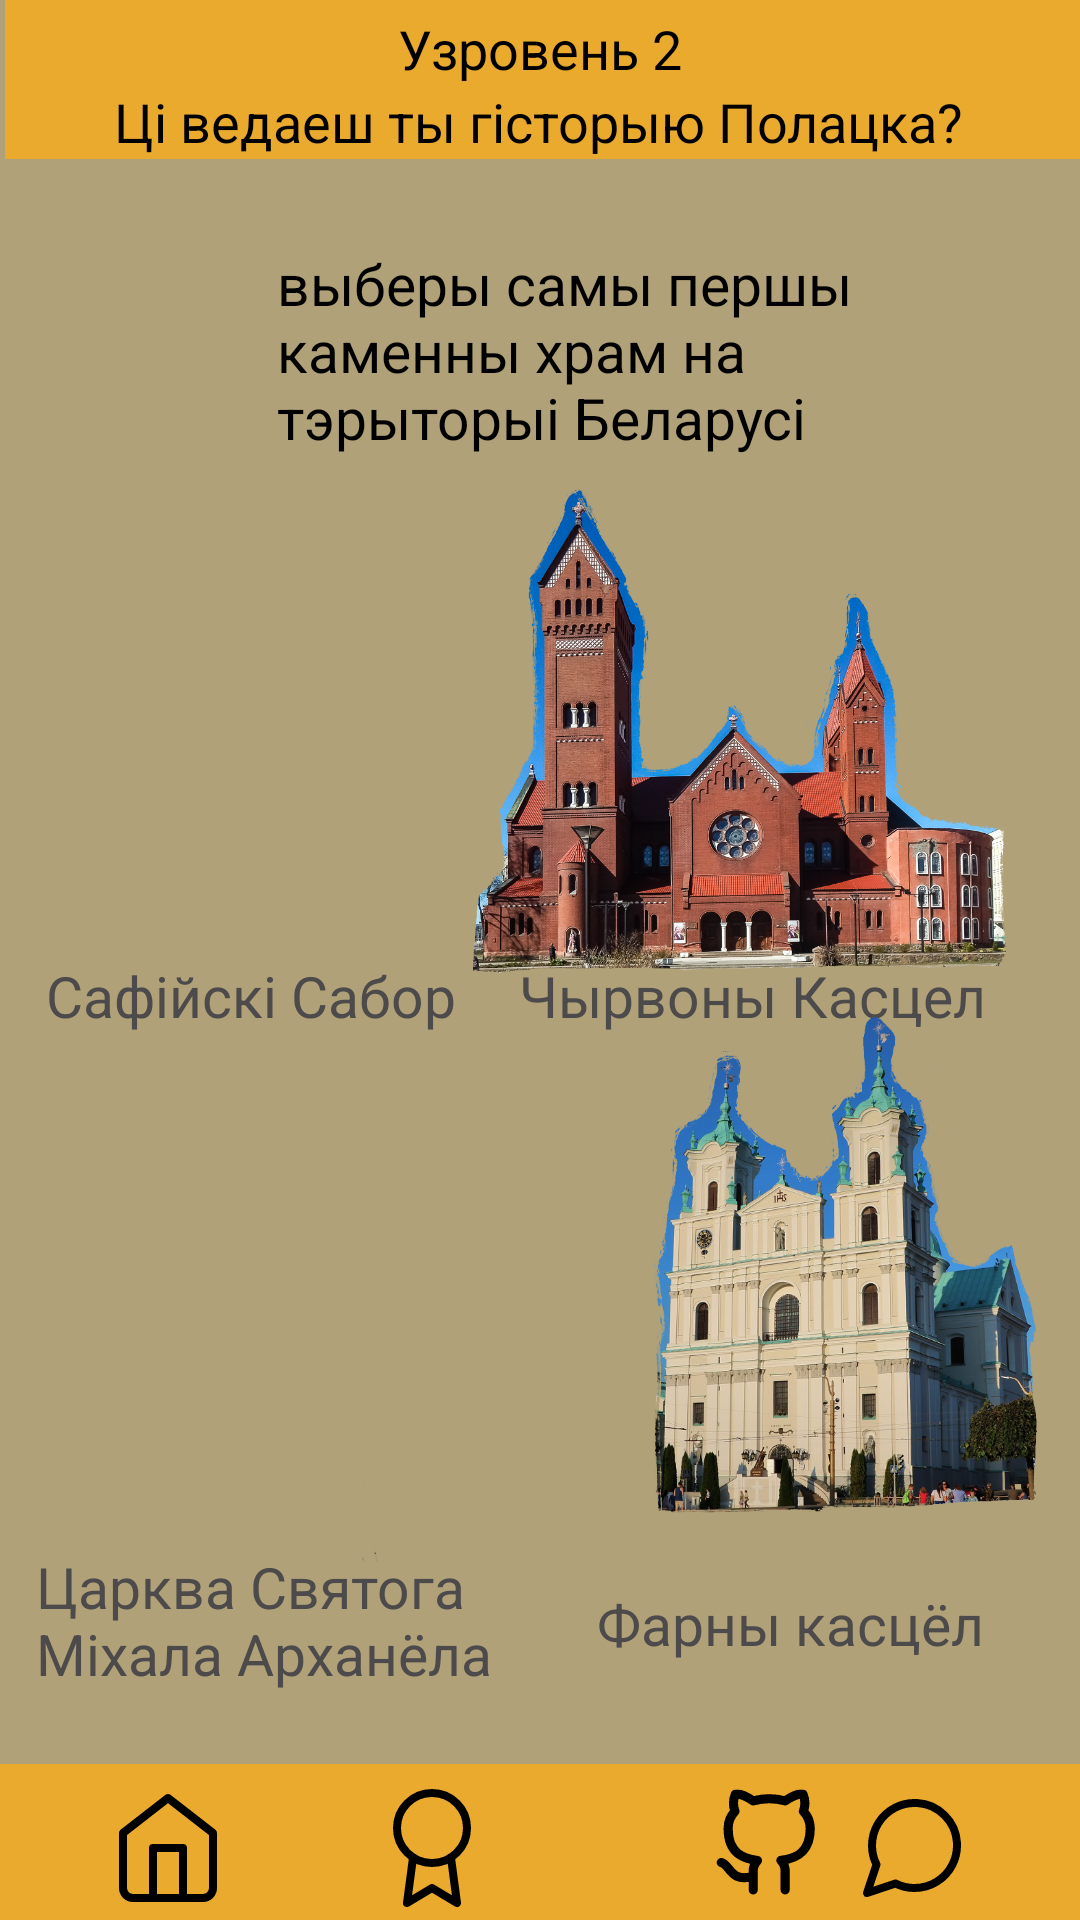

Layout XML and referenced resources for this Android screen:
<!-- AndroidManifest.xml: application theme Theme.HistoryEducation -->
<!-- res/layout/activity_firsttaskpolatsklvl2.xml -->
<?xml version="1.0" encoding="utf-8"?>
<androidx.constraintlayout.widget.ConstraintLayout xmlns:android="http://schemas.android.com/apk/res/android"
    xmlns:app="http://schemas.android.com/apk/res-auto"
    xmlns:tools="http://schemas.android.com/tools"
    android:layout_width="match_parent"
    android:layout_height="match_parent"
    android:background="#B0A179"
    tools:context=".firsttaskpolatsklvl2">


    <ImageView
        android:id="@+id/imageView10"
        android:layout_width="427dp"
        android:layout_height="53dp"
        app:layout_constraintBottom_toBottomOf="parent"
        app:layout_constraintEnd_toEndOf="parent"
        app:layout_constraintHorizontal_bias="0.0"
        app:layout_constraintStart_toStartOf="parent"
        app:layout_constraintTop_toTopOf="parent"
        app:layout_constraintVertical_bias="0.0"
        app:srcCompat="@drawable/rectangle_6" />

    <TextView
        android:id="@+id/textView3"
        android:layout_width="wrap_content"
        android:layout_height="wrap_content"
        android:layout_marginTop="4dp"
        android:text="Узровень 2"
        android:textColor="@color/black"
        android:textSize="18dp"
        app:layout_constraintEnd_toEndOf="parent"
        app:layout_constraintStart_toStartOf="parent"
        app:layout_constraintTop_toTopOf="parent" />

    <TextView
        android:id="@+id/textView4"
        android:layout_width="wrap_content"
        android:layout_height="wrap_content"
        android:layout_marginTop="0dp"
        android:text="Цi ведаеш ты гiсторыю Полацка?"
        android:textColor="@color/black"
        android:textSize="18dp"
        app:layout_constraintEnd_toEndOf="parent"
        app:layout_constraintHorizontal_bias="0.496"
        app:layout_constraintStart_toStartOf="parent"
        app:layout_constraintTop_toBottomOf="@+id/textView3" />

    <TextView
        android:id="@+id/textView15"
        android:layout_width="206dp"
        android:layout_height="106dp"
        android:text="выберы самы першы каменны храм на тэрыторыі Беларусі"
        android:textColor="@color/black"
        android:textSize="19dp"
        app:layout_constraintBottom_toBottomOf="parent"
        app:layout_constraintEnd_toEndOf="parent"
        app:layout_constraintHorizontal_bias="0.6"
        app:layout_constraintStart_toStartOf="parent"
        app:layout_constraintTop_toTopOf="parent"
        app:layout_constraintVertical_bias="0.153" />

    <TextView
        android:id="@+id/textView175"
        android:layout_width="wrap_content"
        android:layout_height="wrap_content"
        android:text="Сафiйскi Сабор"
        android:textColor="#4C4A4A"
        android:textSize="19dp"
        app:layout_constraintBottom_toBottomOf="parent"
        app:layout_constraintEnd_toEndOf="parent"
        app:layout_constraintHorizontal_bias="0.069"
        app:layout_constraintStart_toStartOf="parent"
        app:layout_constraintTop_toTopOf="parent"
        app:layout_constraintVertical_bias="0.519" />

    <TextView
        android:id="@+id/textView78"
        android:layout_width="wrap_content"
        android:layout_height="wrap_content"
        android:text="Чырвоны Касцел"
        android:textColor="#4C4A4A"
        android:textSize="19dp"
        app:layout_constraintBottom_toBottomOf="parent"
        app:layout_constraintEnd_toEndOf="parent"
        app:layout_constraintHorizontal_bias="0.847"
        app:layout_constraintStart_toStartOf="parent"
        app:layout_constraintTop_toTopOf="parent"
        app:layout_constraintVertical_bias="0.519" />

    <TextView
        android:id="@+id/textView178"
        android:layout_width="200dp"
        android:layout_height="55dp"
        android:text="Царква Святога Міхала Арханёла"
        android:textColor="#4C4A4A"
        android:textSize="19dp"
        app:layout_constraintBottom_toBottomOf="parent"
        app:layout_constraintEnd_toEndOf="parent"
        app:layout_constraintHorizontal_bias="0.075"
        app:layout_constraintStart_toStartOf="parent"
        app:layout_constraintTop_toTopOf="parent"
        app:layout_constraintVertical_bias="0.882" />

    <TextView
        android:id="@+id/textView17"
        android:layout_width="wrap_content"
        android:layout_height="wrap_content"
        android:text="Фарны касцёл"
        android:textColor="#4C4A4A"
        android:textSize="19dp"
        app:layout_constraintBottom_toBottomOf="parent"
        app:layout_constraintEnd_toEndOf="parent"
        app:layout_constraintHorizontal_bias="0.861"
        app:layout_constraintStart_toStartOf="parent"
        app:layout_constraintTop_toTopOf="parent"
        app:layout_constraintVertical_bias="0.86" />

    <ImageView
        android:id="@+id/imageViewsafsab"
        android:layout_width="170dp"
        android:layout_height="245dp"
        app:layout_constraintBottom_toBottomOf="parent"
        app:layout_constraintEnd_toEndOf="parent"
        app:layout_constraintHorizontal_bias="0.0"
        app:layout_constraintStart_toStartOf="parent"
        app:layout_constraintTop_toTopOf="parent"
        app:layout_constraintVertical_bias="0.294"
        app:srcCompat="@drawable/safsab" />

    <ImageView
        android:id="@+id/imageViewkrasnsab"
        android:layout_width="247dp"
        android:layout_height="408dp"
        app:layout_constraintBottom_toBottomOf="parent"
        app:layout_constraintEnd_toEndOf="parent"
        app:layout_constraintHorizontal_bias="1.0"
        app:layout_constraintStart_toStartOf="parent"
        app:layout_constraintTop_toTopOf="parent"
        app:layout_constraintVertical_bias="0.219"
        app:srcCompat="@drawable/krasnsab" />

    <ImageView
        android:id="@+id/imageViewzerksvmih"
        android:layout_width="186dp"
        android:layout_height="196dp"
        app:layout_constraintBottom_toBottomOf="parent"
        app:layout_constraintEnd_toEndOf="parent"
        app:layout_constraintHorizontal_bias="0.0"
        app:layout_constraintStart_toStartOf="parent"
        app:layout_constraintTop_toTopOf="parent"
        app:layout_constraintVertical_bias="0.812"
        app:srcCompat="@drawable/zerksvmih" />

    <ImageView
        android:id="@+id/imageViewfarncas"
        android:layout_width="320dp"
        android:layout_height="342dp"
        android:layout_marginStart="120dp"
        android:layout_marginBottom="40dp"
        app:layout_constraintBottom_toBottomOf="parent"
        app:layout_constraintStart_toStartOf="parent"
        app:srcCompat="@drawable/farncas" />

    <Button
        android:id="@+id/buttongosecondtasklvl2"
        android:layout_width="172dp"
        android:layout_height="76dp"
        android:backgroundTint="#EAAA2E"
        android:text="Далей"
        android:textColor="@color/black"
        android:textSize="30dp"
        android:visibility="gone"
        app:layout_constraintBottom_toBottomOf="parent"
        app:layout_constraintEnd_toEndOf="parent"
        app:layout_constraintHorizontal_bias="0.497"
        app:layout_constraintStart_toStartOf="parent"
        app:layout_constraintTop_toTopOf="parent"
        app:layout_constraintVertical_bias="0.794" />

    <TextView
        android:id="@+id/textVieOtvetnePravsec2"
        android:layout_width="wrap_content"
        android:layout_height="wrap_content"
        android:text="Падумай яшчэ"
        android:textColor="@color/black"
        android:textSize="25dp"
        android:visibility="gone"
        app:layout_constraintBottom_toBottomOf="parent"
        app:layout_constraintEnd_toEndOf="parent"
        app:layout_constraintHorizontal_bias="0.041"
        app:layout_constraintStart_toStartOf="parent"
        app:layout_constraintTop_toTopOf="parent"
        app:layout_constraintVertical_bias="0.974" />

    <ImageView
        android:id="@+id/imageViewotvetsec2"
        android:layout_width="370dp"
        android:layout_height="493dp"
        android:visibility="gone"
        app:layout_constraintBottom_toBottomOf="parent"
        app:layout_constraintEnd_toEndOf="parent"
        app:layout_constraintHorizontal_bias="0.487"
        app:layout_constraintStart_toStartOf="parent"
        app:layout_constraintTop_toTopOf="parent"
        app:layout_constraintVertical_bias="0.548"
        app:srcCompat="@drawable/komiks2" />

    <TextView
        android:id="@+id/textVieOtvetPravsec2"
        android:layout_width="279dp"
        android:layout_height="103dp"
        android:layout_marginStart="56dp"
        android:layout_marginTop="200dp"
        android:text="Малайчына , ты здагадаўся!"
        android:textColor="@color/black"
        android:visibility="gone"
        android:textSize="30dp"
        app:layout_constraintStart_toStartOf="@+id/imageViewotvetsec2"
        app:layout_constraintTop_toTopOf="@+id/imageViewotvetsec2" />

    <ImageView
        android:id="@+id/imageView11"
        android:layout_width="416dp"
        android:layout_height="52dp"
        app:layout_constraintBottom_toBottomOf="parent"
        app:layout_constraintEnd_toEndOf="parent"
        app:layout_constraintHorizontal_bias="0.0"
        app:layout_constraintStart_toStartOf="parent"
        app:layout_constraintTop_toTopOf="parent"
        app:layout_constraintVertical_bias="1.0"
        app:srcCompat="@drawable/rectangle_6" />

    <ImageView
        android:id="@+id/buttonbackfirsttasklvl2"
        android:layout_width="40dp"
        android:layout_height="40dp"
        android:layout_marginStart="36dp"
        android:layout_marginTop="8dp"
        app:layout_constraintStart_toStartOf="parent"
        app:layout_constraintTop_toTopOf="@+id/imageView11"
        app:srcCompat="@drawable/home" />

    <ImageView
        android:id="@+id/imageViewGerbStorepolatskfirst2"
        android:layout_width="40dp"
        android:layout_height="40dp"
        android:layout_marginStart="124dp"
        android:layout_marginTop="8dp"
        app:layout_constraintStart_toStartOf="parent"
        app:layout_constraintTop_toTopOf="@+id/imageView11"
        app:srcCompat="@drawable/award" />

    <ImageView
        android:id="@+id/imageViewProfilPolatskfirst2"
        android:layout_width="38dp"
        android:layout_height="38dp"
        android:layout_marginStart="236dp"
        android:layout_marginTop="8dp"
        app:layout_constraintStart_toStartOf="parent"
        app:layout_constraintTop_toTopOf="@+id/imageView11"
        app:srcCompat="@drawable/profil" />

    <ImageView
        android:id="@+id/imageViewmessegPolatskfirst2"
        android:layout_width="40dp"
        android:layout_height="40dp"
        android:layout_marginTop="8dp"
        android:layout_marginEnd="36dp"
        app:layout_constraintEnd_toEndOf="parent"
        app:layout_constraintTop_toTopOf="@+id/imageView11"
        app:srcCompat="@drawable/message_circle" />
</androidx.constraintlayout.widget.ConstraintLayout>
<!-- resources referenced by this layout -->
<resources>
  <!-- drawable award (drawable) -->
  <vector xmlns:android="http://schemas.android.com/apk/res/android"
      android:width="30dp"
      android:height="30dp"
      android:viewportWidth="30"
      android:viewportHeight="30">
    <path
        android:pathData="M15,18.75C19.833,18.75 23.75,14.833 23.75,10C23.75,5.168 19.833,1.25 15,1.25C10.167,1.25 6.25,5.168 6.25,10C6.25,14.833 10.167,18.75 15,18.75Z"
        android:strokeLineJoin="round"
        android:strokeWidth="2"
        android:fillColor="#00000000"
        android:strokeColor="#000000"
        android:strokeLineCap="round"/>
    <path
        android:pathData="M10.262,17.362L8.75,28.75L15,25L21.25,28.75L19.737,17.35"
        android:strokeLineJoin="round"
        android:strokeWidth="2"
        android:fillColor="#00000000"
        android:strokeColor="#000000"
        android:strokeLineCap="round"/>
  </vector>
  <!-- drawable home (drawable) -->
  <vector xmlns:android="http://schemas.android.com/apk/res/android"
      android:width="30dp"
      android:height="30dp"
      android:viewportWidth="30"
      android:viewportHeight="30">
    <path
        android:pathData="M3.75,11.25L15,2.5L26.25,11.25V25C26.25,25.663 25.987,26.299 25.518,26.768C25.049,27.237 24.413,27.5 23.75,27.5H6.25C5.587,27.5 4.951,27.237 4.482,26.768C4.013,26.299 3.75,25.663 3.75,25V11.25Z"
        android:strokeLineJoin="round"
        android:strokeWidth="2"
        android:fillColor="#00000000"
        android:strokeColor="#000000"
        android:strokeLineCap="round"/>
    <path
        android:pathData="M11.25,27.5V15H18.75V27.5"
        android:strokeLineJoin="round"
        android:strokeWidth="2"
        android:fillColor="#00000000"
        android:strokeColor="#000000"
        android:strokeLineCap="round"/>
  </vector>
  <!-- drawable komiks2 (drawable) -->
  <vector xmlns:android="http://schemas.android.com/apk/res/android"
      android:width="761dp"
      android:height="481dp"
      android:viewportWidth="761"
      android:viewportHeight="481">
    <path
        android:pathData="M7,240.24C7,111.43 174.1,7 380.22,7C586.34,7 753.44,111.43 753.44,240.24C753.44,369.06 586.34,473.49 380.22,473.49C174.1,473.49 7,369.06 7,240.24Z"
        android:strokeLineJoin="round"
        android:strokeWidth="13.911"
        android:fillColor="#EAAA2E"
        android:strokeColor="#165416"/>
  </vector>
  <!-- drawable message_circle (drawable) -->
  <vector xmlns:android="http://schemas.android.com/apk/res/android"
      android:width="30dp"
      android:height="30dp"
      android:viewportWidth="30"
      android:viewportHeight="30">
    <path
        android:pathData="M26.25,14.375C26.254,16.025 25.869,17.652 25.125,19.125C24.243,20.89 22.887,22.374 21.209,23.412C19.531,24.449 17.598,24.999 15.625,25C13.975,25.004 12.348,24.619 10.875,23.875L3.75,26.25L6.125,19.125C5.381,17.652 4.996,16.025 5,14.375C5.001,12.402 5.551,10.469 6.588,8.791C7.626,7.113 9.11,5.757 10.875,4.875C12.348,4.131 13.975,3.746 15.625,3.75H16.25C18.855,3.894 21.316,4.993 23.161,6.839C25.007,8.684 26.106,11.144 26.25,13.75V14.375Z"
        android:strokeLineJoin="round"
        android:strokeWidth="2"
        android:fillColor="#00000000"
        android:strokeColor="#000000"
        android:strokeLineCap="round"/>
  </vector>
  <!-- drawable rectangle_6 (drawable) -->
  <vector xmlns:android="http://schemas.android.com/apk/res/android"
      android:width="520dp"
      android:height="65dp"
      android:viewportWidth="520"
      android:viewportHeight="65">
    <path
        android:pathData="M0,0h520v65h-520z"
        android:fillColor="#EAAA2E"/>
  </vector>
  <style name="Theme.HistoryEducation" parent="Base.Theme.HistoryEducation" />
  <style name="Base.Theme.HistoryEducation" parent="Theme.Material3.DayNight.NoActionBar">
          
          
      </style>
  <!-- not gathered from this repository: default colours our renderer supplied (Android Studio template values) -->
  <color name="black">#FF000000</color>
</resources>
